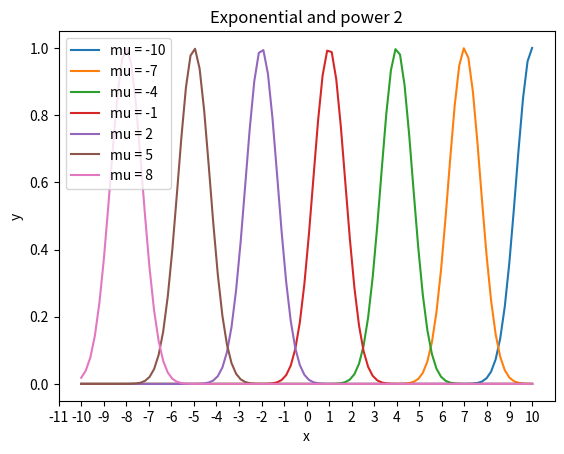

Recreate this plot in Python.
from matplotlib import pyplot as plt
import numpy as np


x = np.linspace(-10, 10, 100)

# y = np.exp(-x)
# plt.plot(x, y, 'r-', label='exponential')

# y1 = 0.5**(-x)
# plt.plot(x, y1, 'b-', label='power 2')

mus = np.arange(-10, 10, 3)
for mu in mus:
    y = np.exp(-(x + mu)**2)
    plt.plot(x, y, label=f'mu = {mu}')


plt.xticks(np.arange(-11, 11, 1))
# plt.yticks(np.arange(-11, 11, 1))



plt.xlabel('x')
plt.ylabel('y')
plt.title('Exponential and power 2')
plt.legend()
plt.show()